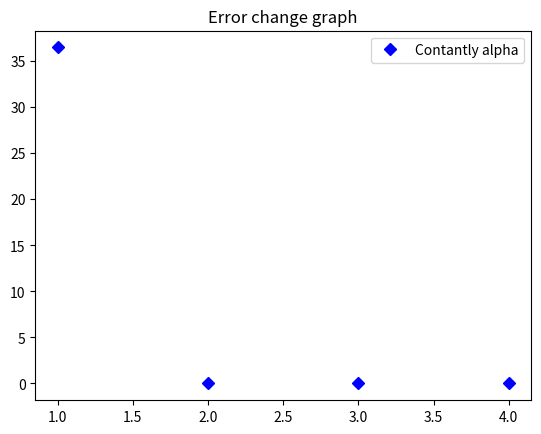

The matplotlib source for this figure:
import random
import math
import matplotlib.pyplot as plt

class lab():
	def __init__(self, a, b, d, L, Em, T, m, m2):
		self.a = a
		print("%6s = %-20.12f - parametr for function y" % ("a", self.a))

		self.b = b
		print("%6s = %-20.12f - parametr for function y" % ("b", self.b))

		self.d = d
		print("%6s = %-20.12f - parametr for function y" % ("d", self.d))

		self.L = L
		print("%6s = %-20d - numbers of inputs NN" % ("L", self.L))

		self.Em = Em
		print("%6s = %-20.12f - minimal squared error" % ("Em", self.Em))

		self.T = T
		print("%6s = %-20.12f - Threshold" % ("T", self.T))

		self.m = m
		print("%6s = %-20d - number of training iterations" % ("m", self.m))

		self.m2 = m2
		print("%6s = %-20d - number of forecasting iterations" % ("m2", self.m2))

	def generate_w(self, left_point, right_point):
		self.w = []
		for i in range(self.L):
			self.w.append(random.random() * right_point - left_point)

	def print_w(self):
		for i in range(self.L):
			print("w[%3d] = %20.12f - weight" % (i, self.w[i]))

	def generate_e(self, step):
		self.e = []
		for i in range(self.m + self.m2):
			x = step * i
			result = self.a * math.sin( self.b * x ) + self.d
			self.e.append(result)

	def print_e(self):
		for i in range(self.m + self.m2):
			print("e[%3d] = %20.12f - etalon value" % (i, self.e[i]))

	def WidrowHoffAlgorithm_constAlpha(self, alpha):
		print("| %20s | %20s |" % ("Eras", "E"))
		print("| %16s | %16s |" % ("--------------------", "--------------------"))

		eras = 0
		valueXforGraph = []
		valueYforGraph = []
		while 1:
			E = 0
			for i in range(self.m - self.L):
				y1 = 0
				for j in range(self.L):
					y1 += self.w[j] * self.e[i + j]
				y1 -= self.T
				for j in range(self.L):
					self.w[j] -= alpha * (y1 - self.e[i + self.L]) * self.e[i + j]
				self.T += alpha * (y1 - self.e[i + self.L])
				E += 0.5 * math.pow( (y1 - self.e[i + self.L]), 2 )

			eras += 1
			print("| %20d | %20.12f |" % (eras, E))
			valueXforGraph.append(eras)
			valueYforGraph.append(E)

			if E < self.Em:
				break
		plt.plot(valueXforGraph, valueYforGraph, 'Db', label="Contantly alpha")

	def printResult(self):
		def print_headTable():
			print("| %20s | %20s | %20s | %20s |" % (
				"y[]",
				"Эталонное значение",
				"Полученное значение",
				"Отклонение"
			))
			print("| %16s | %16s | %16s | %16s |" % (
				"--------------------",
				"--------------------",
				"--------------------",
				"--------------------"
			))

		trainingSample = []
		print("Result learning")
		print_headTable()
		for i in range(self.m):
			trainingSample.append(0)
			for j in range(self.L):
				trainingSample[i] += self.w[j] * self.e[j + i]
			trainingSample[i] -= self.T
			print("| %20d | %20.12f | %20.12f | %20.12f |" % (
				i,
				self.e[i + self.L],
				trainingSample[i],
				math.pow(self.e[i + self.L] - trainingSample[i], 2)
			))

		print("Results forecasting")
		print_headTable()
		for i in range(self.m2):
			trainingSample.append(0)
			for j in range(self.L):
				trainingSample[i + self.m] += self.w[j] * self.e[self.m - self.L + j + i]
			trainingSample[i + self.m] -= self.T
			print("| %20d | %20.12f | %20.12f | %20.12f |" % (
				i + self.m,
				self.e[i + self.m],
				trainingSample[i + self.m],
				math.pow(self.e[i + self.m] - trainingSample[i + self.m], 2)
			))

"""Main"""

x = lab(
	1,		# a argument for function y
	9,		# b argument for function y
	0.5,	# d argument for function y
	4,		# L number of inputs NN
	1e-6,	# Em argument for algorithm
	0.5,	# T argument for algorithm
	30,		# m number of operations for training results
	15,		# m2 numper of operation for forecasting results
)

x.generate_w(0.01, 0.02) # arguments (left_point, right_point)
x.print_w()

x.generate_e(0.1) # argument (step) for y
x.print_e()

x.WidrowHoffAlgorithm_constAlpha(0.5) # argument (alpha)
x.printResult()

plt.title("Error change graph") # Python write title in graph
plt.legend() # Python write legend in graph
plt.show() # Python open new windows and show graph
